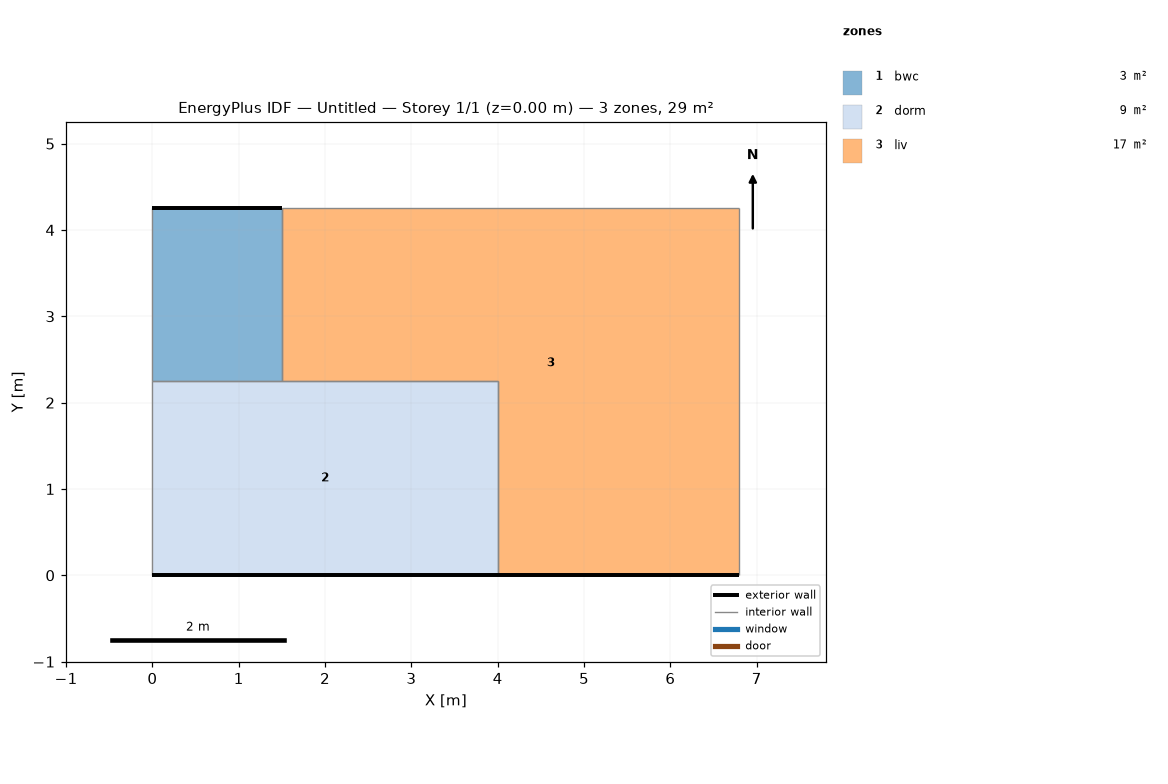
=== STOREY PLAN SPEC (per zone: floor XY polygon, exterior-wall plan segments, windows/doors) ===
zone 1: bwc  (3.0 m²)
  floor: (1.50, 4.25) (1.50, 2.25) (0.00, 2.25) (0.00, 4.25)
  exterior wall: (1.50, 4.25) – (0.00, 4.25)  [1.5 m]
  interior walls: 3
zone 2: dorm  (9.0 m²)
  floor: (4.00, 2.25) (4.00, 0.00) (0.00, 0.00) (0.00, 2.25)
  exterior wall: (0.00, 0.00) – (4.00, 0.00)  [4.0 m]
  interior walls: 4
zone 3: liv  (16.9 m²)
  floor: (6.80, 4.25) (6.80, 0.00) (4.00, 0.00) (4.00, 2.25) (1.50, 2.25) (1.50, 4.25)
  exterior wall: (5.70, 0.00) – (6.80, 0.00)  [1.1 m]
  exterior wall: (4.00, 0.00) – (5.70, 0.00)  [1.7 m]
  interior walls: 5

=== DERIVED (storey summary) ===
Building: Untitled
Storey: 1 of 1  (floor level z = 0.00 m)
Storey gross floor area: 28.9 m²
Zones on this storey: 3
  - bwc: floor 3.0 m²; exterior wall 1.5 m (3.9 m²); WWR 0.0%
  - dorm: floor 9.0 m²; exterior wall 4.0 m (10.4 m²); WWR 0.0%
  - liv: floor 16.9 m²; exterior wall 2.8 m (7.3 m²); WWR 0.0%
Zone adjacency (shared interzone walls):
  - bwc ↔ dorm
  - bwc ↔ liv
  - dorm ↔ liv